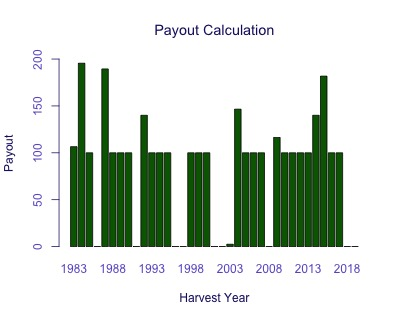

Values plotted in this chart, from the file beside it:
Harvest Year, Payout
1983, 106.5
1984, 195.6
1985, 100
1986, 0
1987, 189.5
1988, 100
1989, 100
1990, 100
1991, 0
1992, 140
1993, 100
1994, 100
1995, 100
1996, 0
1997, 0
1998, 100
1999, 100
2000, 100
2001, 0
2002, 0
2003, 2.477
2004, 146.6
2005, 100
2006, 100
2007, 100
2008, 0
2009, 116.4
2010, 100
2011, 100
2012, 100
2013, 100
2014, 140
2015, 181.8
2016, 100
2017, 100
2018, 0
2019, 0
